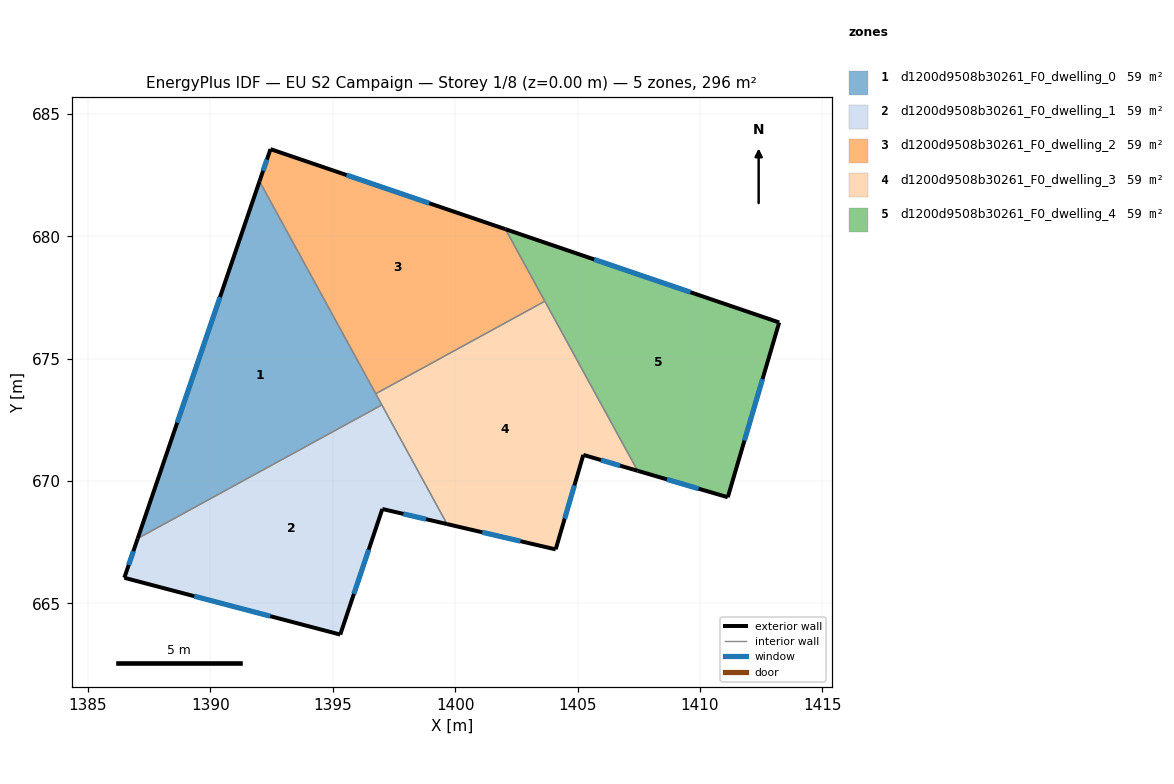
=== STOREY PLAN SPEC (per zone: floor XY polygon, exterior-wall plan segments, windows/doors) ===
zone 1: d1200d9508b30261_F0_dwelling_0  (59.2 m²)
  floor: (1392.01, 682.25) (1397.01, 673.11) (1387.03, 667.66)
  exterior wall: (1392.01, 682.25) – (1387.03, 667.66)  [15.4 m]
    window: (1390.39, 677.52) – (1388.64, 672.38)  [5.7 m²]
  interior walls: 3
zone 2: d1200d9508b30261_F0_dwelling_1  (59.2 m²)
  floor: (1397.01, 673.11) (1399.67, 668.24) (1397.03, 668.86) (1395.31, 663.73) (1386.48, 666.05) (1387.03, 667.66)
  exterior wall: (1397.03, 668.86) – (1399.67, 668.24)  [2.7 m]
    window: (1397.88, 668.66) – (1398.81, 668.44)  [1.0 m²]
  exterior wall: (1395.31, 663.73) – (1397.03, 668.86)  [5.4 m]
    window: (1395.86, 665.39) – (1396.47, 667.20)  [2.0 m²]
  exterior wall: (1386.48, 666.05) – (1395.31, 663.73)  [9.1 m]
    window: (1389.34, 665.30) – (1392.45, 664.48)  [3.4 m²]
  exterior wall: (1387.03, 667.66) – (1386.48, 666.05)  [1.7 m]
    window: (1386.85, 667.13) – (1386.66, 666.57)  [0.6 m²]
  interior walls: 2
zone 3: d1200d9508b30261_F0_dwelling_2  (59.2 m²)
  floor: (1402.05, 680.29) (1403.66, 677.35) (1396.76, 673.57) (1392.01, 682.25) (1392.45, 683.56)
  exterior wall: (1402.05, 680.29) – (1392.45, 683.56)  [10.1 m]
    window: (1398.94, 681.35) – (1395.57, 682.50)  [3.8 m²]
  exterior wall: (1392.45, 683.56) – (1392.01, 682.25)  [1.4 m]
    window: (1392.31, 683.13) – (1392.15, 682.67)  [0.5 m²]
  interior walls: 3
zone 4: d1200d9508b30261_F0_dwelling_3  (59.2 m²)
  floor: (1403.66, 677.35) (1407.45, 670.42) (1405.23, 671.07) (1404.11, 667.22) (1404.10, 667.21) (1399.67, 668.24) (1396.76, 673.57)
  exterior wall: (1405.23, 671.07) – (1407.45, 670.42)  [2.3 m]
    window: (1405.95, 670.86) – (1406.73, 670.63)  [0.9 m²]
  exterior wall: (1404.11, 667.22) – (1405.23, 671.07)  [4.0 m]
    window: (1404.47, 668.47) – (1404.87, 669.82)  [1.5 m²]
  exterior wall: (1404.10, 667.21) – (1404.11, 667.22)  [0.0 m]
  exterior wall: (1399.67, 668.24) – (1404.10, 667.21)  [4.6 m]
    window: (1401.11, 667.91) – (1402.67, 667.54)  [1.7 m²]
  interior walls: 4
zone 5: d1200d9508b30261_F0_dwelling_4  (59.2 m²)
  floor: (1413.23, 676.48) (1411.14, 669.34) (1407.45, 670.42) (1402.05, 680.29)
  exterior wall: (1411.14, 669.34) – (1413.23, 676.48)  [7.4 m]
    window: (1411.82, 671.65) – (1412.55, 674.16)  [2.8 m²]
  exterior wall: (1407.45, 670.42) – (1411.14, 669.34)  [3.8 m]
    window: (1408.65, 670.07) – (1409.94, 669.69)  [1.4 m²]
  exterior wall: (1413.23, 676.48) – (1402.05, 680.29)  [11.8 m]
    window: (1409.61, 677.71) – (1405.68, 679.05)  [4.4 m²]
  interior walls: 2

=== DERIVED (storey summary) ===
Building: EU S2 Campaign
Storey: 1 of 8  (floor level z = 0.00 m)
Storey gross floor area: 295.9 m²
Zones on this storey: 5
  - d1200d9508b30261_F0_dwelling_0: floor 59.2 m²; exterior wall 15.4 m (46.2 m²); 1 window(s) 5.7 m²; WWR 12.4%
  - d1200d9508b30261_F0_dwelling_1: floor 59.2 m²; exterior wall 18.9 m (56.8 m²); 4 window(s) 7.0 m²; WWR 12.4%
  - d1200d9508b30261_F0_dwelling_2: floor 59.2 m²; exterior wall 11.5 m (34.6 m²); 2 window(s) 4.3 m²; WWR 12.4%
  - d1200d9508b30261_F0_dwelling_3: floor 59.2 m²; exterior wall 10.9 m (32.7 m²); 3 window(s) 4.0 m²; WWR 12.3%
  - d1200d9508b30261_F0_dwelling_4: floor 59.2 m²; exterior wall 23.1 m (69.3 m²); 3 window(s) 8.6 m²; WWR 12.4%
Zone adjacency (shared interzone walls):
  - d1200d9508b30261_F0_dwelling_0 ↔ d1200d9508b30261_F0_dwelling_1
  - d1200d9508b30261_F0_dwelling_0 ↔ d1200d9508b30261_F0_dwelling_2
  - d1200d9508b30261_F0_dwelling_0 ↔ d1200d9508b30261_F0_dwelling_3
  - d1200d9508b30261_F0_dwelling_1 ↔ d1200d9508b30261_F0_dwelling_3
  - d1200d9508b30261_F0_dwelling_2 ↔ d1200d9508b30261_F0_dwelling_3
  - d1200d9508b30261_F0_dwelling_2 ↔ d1200d9508b30261_F0_dwelling_4
  - d1200d9508b30261_F0_dwelling_3 ↔ d1200d9508b30261_F0_dwelling_4